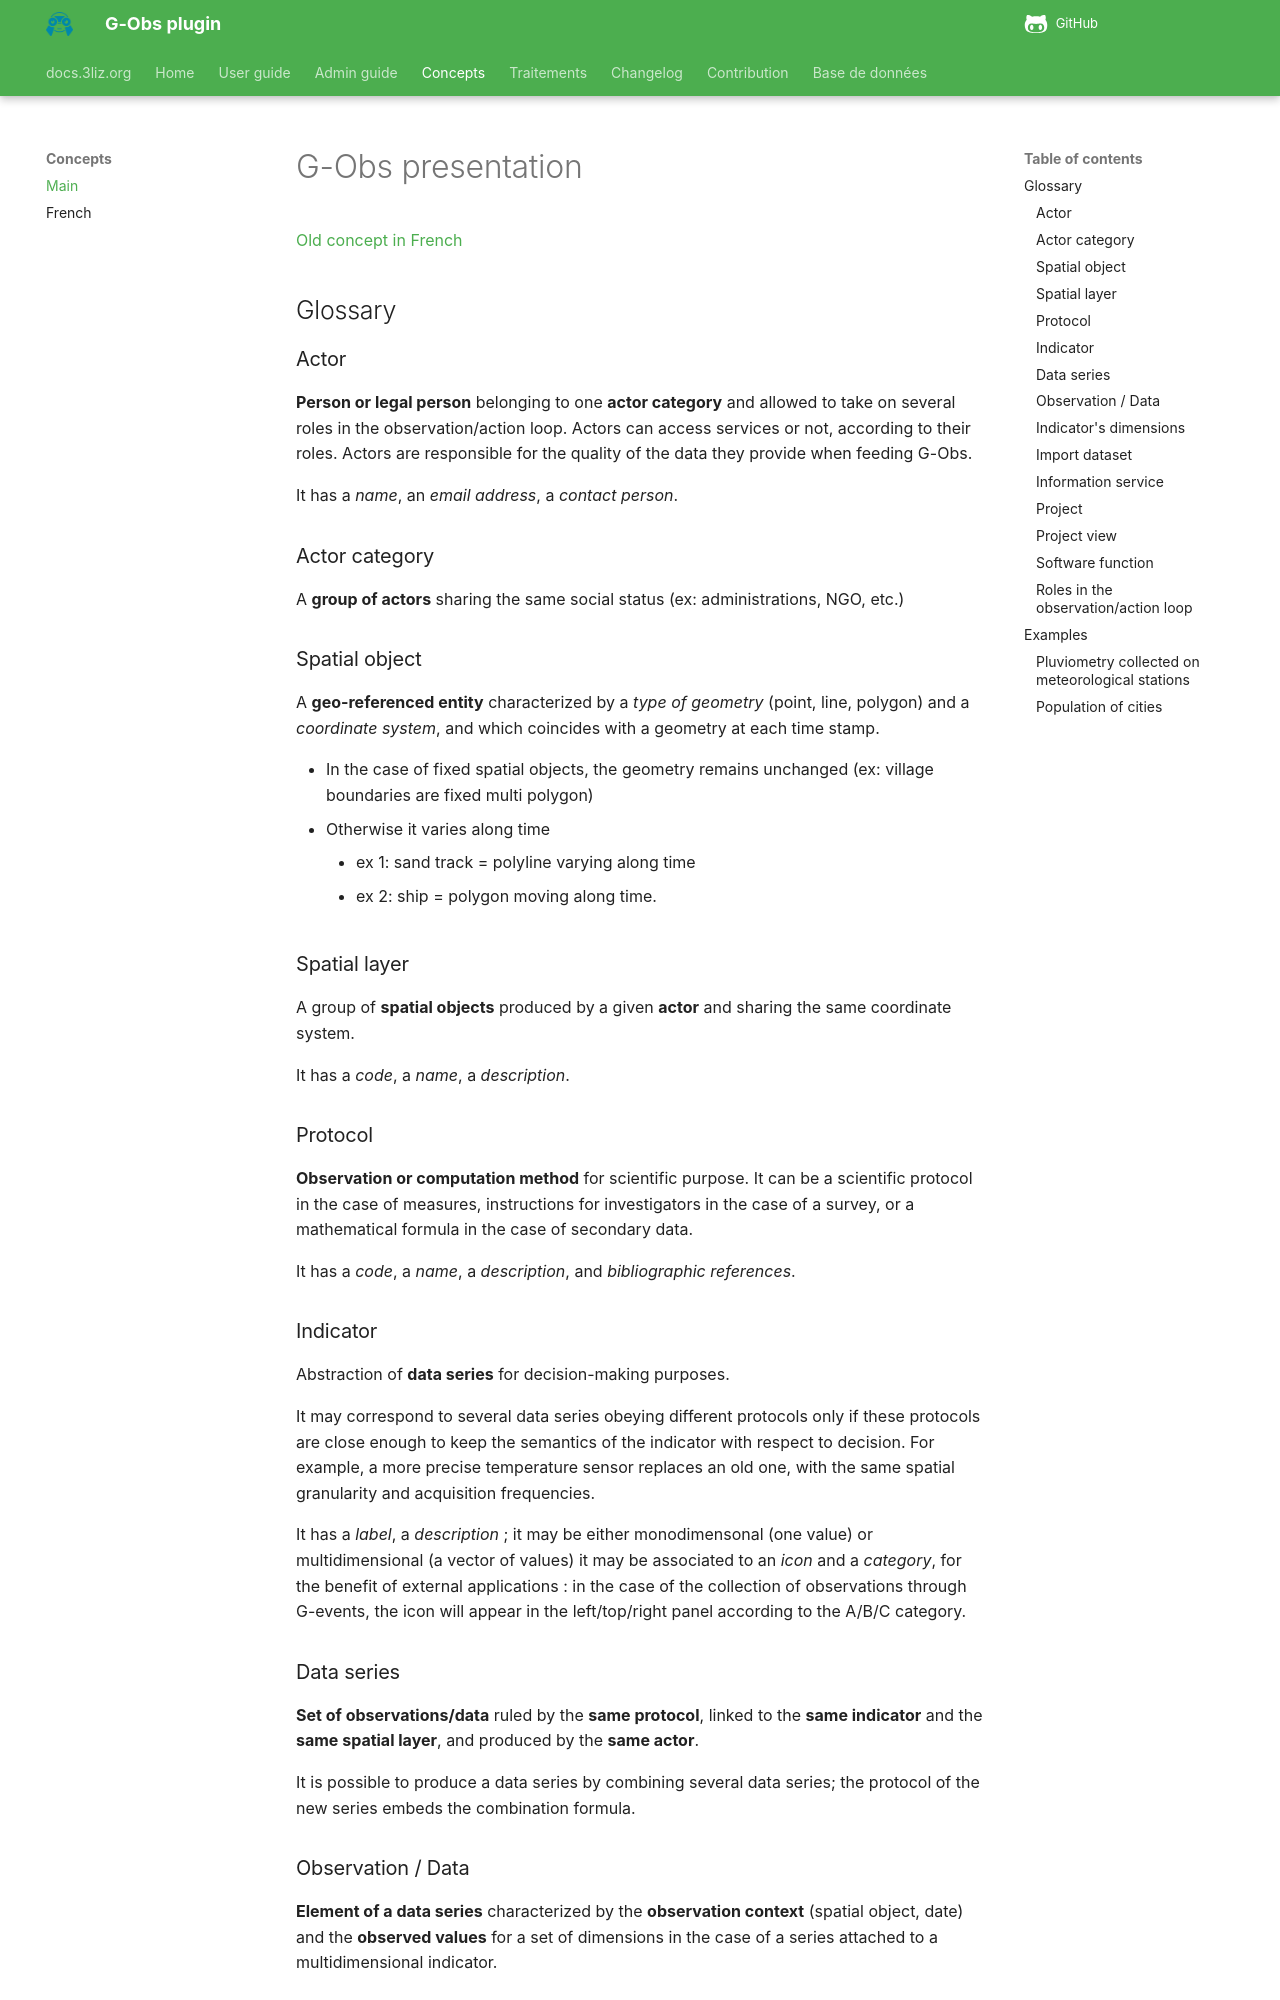

repository: 3liz/qgis-gobs-plugin · page: concepts/index.html · generator: mkdocs

# G-Obs presentation

[Old concept in French](./old_french_doc)

## Glossary

### Actor

**Person or legal person** belonging to one **actor category** and allowed to take on several roles in the observation/action loop. Actors can access services or not, according to their roles. Actors are responsible for the quality of the data they provide when feeding G-Obs.

It has a _name_, an _email address_, a _contact person_.

### Actor category

A **group of actors** sharing the same social status (ex: administrations, NGO, etc.)

### Spatial object

A **geo-referenced entity** characterized by a _type of geometry_ (point, line, polygon) and a _coordinate system_, and which coincides with a geometry at each time stamp.

* In the case of fixed spatial objects, the geometry remains unchanged (ex: village boundaries are fixed multi polygon)
* Otherwise it varies along time
    - ex 1: sand track = polyline varying along time
    - ex 2: ship = polygon moving along time.

### Spatial layer

A group of **spatial objects** produced by a given **actor** and sharing the same coordinate system.

It has a _code_, a _name_, a _description_.

### Protocol

**Observation or computation method** for scientific purpose. It can be a scientific protocol in the case of measures, instructions for investigators in the case of a survey, or a mathematical formula in the case of secondary data.

It has a _code_, a _name_, a _description_, and _bibliographic references_.

### Indicator

Abstraction of **data series** for decision-making purposes.

It may correspond to several data series obeying different protocols only if these protocols are close enough to keep the semantics of the indicator with respect to decision. For example, a more precise temperature sensor replaces an old one, with the same spatial granularity and acquisition frequencies.

It has a _label_, a _description_ ; it may be either monodimensonal (one value) or multidimensional (a vector of values)
it may be associated to an _icon_ and a _category_, for the benefit of external applications : in the case of the collection of observations through G-events, the icon will appear in the left/top/right panel according to the A/B/C category.

### Data series

**Set of observations/data** ruled by the **same protocol**, linked to the **same indicator** and the **same spatial layer**, and produced by the **same actor**.

It is possible to produce a data series by combining several data series; the protocol of the new series embeds the combination formula.

### Observation / Data

**Element of a data series** characterized by the **observation context** (spatial object, date) and the **observed values** for a set of dimensions in the case of a series attached to a multidimensional indicator.
